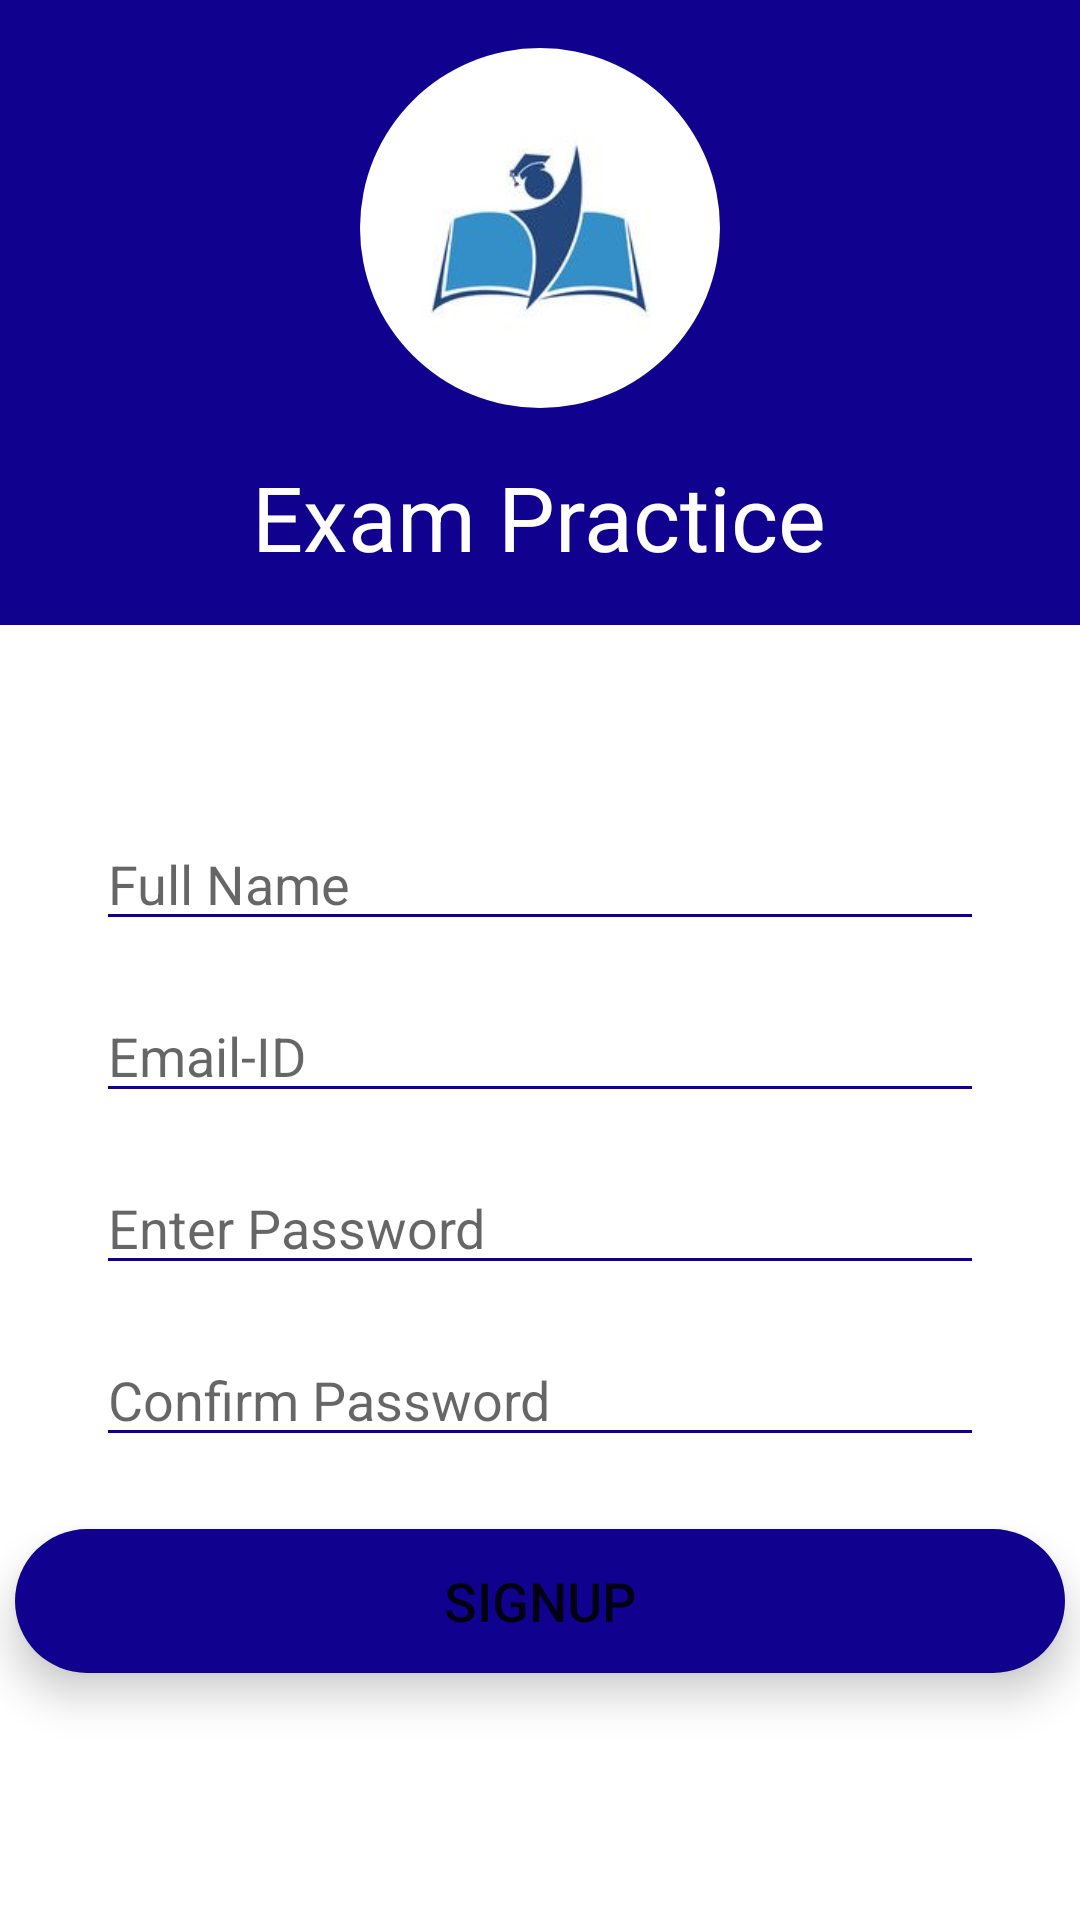

Write the Android layout XML for this screen, with the resource values it uses.
<!-- AndroidManifest.xml: application theme Theme.QuizApp -->
<!-- res/layout/activity_sign_up.xml -->
<?xml version="1.0" encoding="utf-8"?>
<androidx.constraintlayout.widget.ConstraintLayout xmlns:android="http://schemas.android.com/apk/res/android"
    xmlns:app="http://schemas.android.com/apk/res-auto"
    xmlns:tools="http://schemas.android.com/tools"
    android:id="@+id/main"
    android:layout_width="match_parent"
    android:layout_height="match_parent"
    tools:context=".SignUpActivity">

    <ImageView
        android:id="@+id/backButton"
        android:layout_width="wrap_content"
        android:layout_height="wrap_content"
        android:layout_marginTop="16dp"
        android:layout_marginBottom="16dp"
        android:src="@drawable/ic_back"
        android:elevation="3dp"
        app:layout_constraintStart_toStartOf="parent"
        android:padding="16dp"
        app:tint="@color/white"
        tools:ignore="MissingConstraints" />

    <LinearLayout
        android:id="@+id/linearLayout"
        android:layout_width="match_parent"
        android:layout_height="wrap_content"
        android:background="@color/teal_700"
        android:gravity="center"
        android:orientation="vertical"
        android:padding="16dp"
        tools:ignore="MissingConstraints">

        <ImageView
            android:layout_width="120dp"
            android:layout_height="120dp"
            android:background="@drawable/circle_outline"
            android:clipToOutline="true"
            android:scaleType="centerCrop"
            android:src="@drawable/examlogo" />

        <TextView
            android:layout_width="wrap_content"
            android:layout_height="wrap_content"
            android:layout_marginTop="16dp"
            android:text="@string/app_name"
            android:textColor="@color/white"
            android:textSize="30sp" />
    </LinearLayout>
    <LinearLayout
        android:id="@+id/signUpLinearLayout"
        android:layout_width="match_parent"
        android:layout_height="wrap_content"
        android:orientation="vertical"
        app:layout_constraintTop_toBottomOf="@id/linearLayout"
        app:layout_constraintLeft_toLeftOf="parent"
        app:layout_constraintRight_toRightOf="parent"
        >

        <EditText
            android:id="@+id/username"
            android:layout_width="match_parent"
            android:layout_height="wrap_content"
            android:layout_marginStart="32dp"
            android:layout_marginEnd="32dp"
            android:layout_marginTop="64dp"
            android:backgroundTint="@color/teal_700"
           android:ems="10"
            android:hint="@string/full_name"
            android:inputType="text"
            android:textColor="@color/blackColor" />
        <EditText
            android:id="@+id/email"
            android:layout_width="match_parent"
            android:layout_height="wrap_content"
            android:layout_marginStart="32dp"
            android:layout_marginEnd="32dp"
            android:layout_marginTop="16dp"
            android:backgroundTint="@color/teal_700"
            android:ems="10"
            android:hint="@string/email_id"
            android:inputType="textEmailAddress"
            android:textColor="@color/blackColor" />
        <EditText
            android:id="@+id/password"
            android:layout_width="match_parent"
            android:layout_height="wrap_content"
            android:layout_marginStart="32dp"
            android:layout_marginEnd="32dp"
            android:layout_marginTop="16dp"
            android:backgroundTint="@color/teal_700"
            android:ems="10"
            android:hint="@string/enter_password"
            android:inputType="textPassword"
            android:textColor="@color/blackColor" />
        <EditText
            android:id="@+id/confirm_password"
            android:layout_width="match_parent"
            android:layout_height="wrap_content"
            android:layout_marginStart="32dp"
            android:layout_marginEnd="32dp"
            android:layout_marginTop="16dp"
            android:backgroundTint="@color/teal_700"
            android:ems="10"
            android:hint="@string/confirm_password"
            android:inputType="textPassword"
            android:textColor="@color/blackColor" />
    </LinearLayout>



    <Button
        android:id="@+id/signUpButton"
        android:layout_width="350dp"
        android:layout_height="wrap_content"
        android:layout_marginTop="24dp"
        android:text="@string/signup"
        android:background="@drawable/button_shape"
        android:backgroundTint="@color/teal_700"
        android:textSize="18sp"
        android:elevation="5dp"
        android:translationZ="3dp"
        android:stateListAnimator="@null"
        app:layout_constraintEnd_toEndOf="parent"
        app:layout_constraintStart_toStartOf="parent"
        app:layout_constraintTop_toBottomOf="@+id/signUpLinearLayout" />



</androidx.constraintlayout.widget.ConstraintLayout>
<!-- resources referenced by this layout -->
<resources>
  <color name="blackColor">#000000</color>
  <color name="teal_700">#10028F</color>
  <color name="white">#FFFFFF</color>
  <!-- drawable button_shape (drawable) -->
  <?xml version="1.0" encoding="utf-8"?>
  <shape android:shape="rectangle" xmlns:android="http://schemas.android.com/apk/res/android">
   <corners android:radius="300dp" />
      <solid android:color="@color/teal_700" />
  </shape>
  <!-- drawable circle_outline (drawable) -->
  <?xml version="1.0" encoding="utf-8"?>
  <shape xmlns:android="http://schemas.android.com/apk/res/android"
      android:shape="oval">
  
  
  
  
  </shape>
  <!-- drawable examlogo: jpeg bitmap (drawable, 4177 bytes) -->
  <string name="app_name">Exam Practice</string>
  <string name="confirm_password">Confirm Password</string>
  <string name="email_id">Email-ID</string>
  <string name="enter_password">Enter Password</string>
  <string name="full_name">Full Name</string>
  <string name="signup">SIGNUP</string>
  <style name="Theme.QuizApp" parent="Theme.MaterialComponents.DayNight.NoActionBar">
          
          
          
          <item name="colorOnPrimary">@color/white</item>
          
          <item name="colorSecondary">@color/teal_200</item>
          <item name="colorSecondaryVariant">@color/teal_700</item>
          
          
          
          
      </style>
  <color name="teal_200">#0040FF</color>
</resources>
